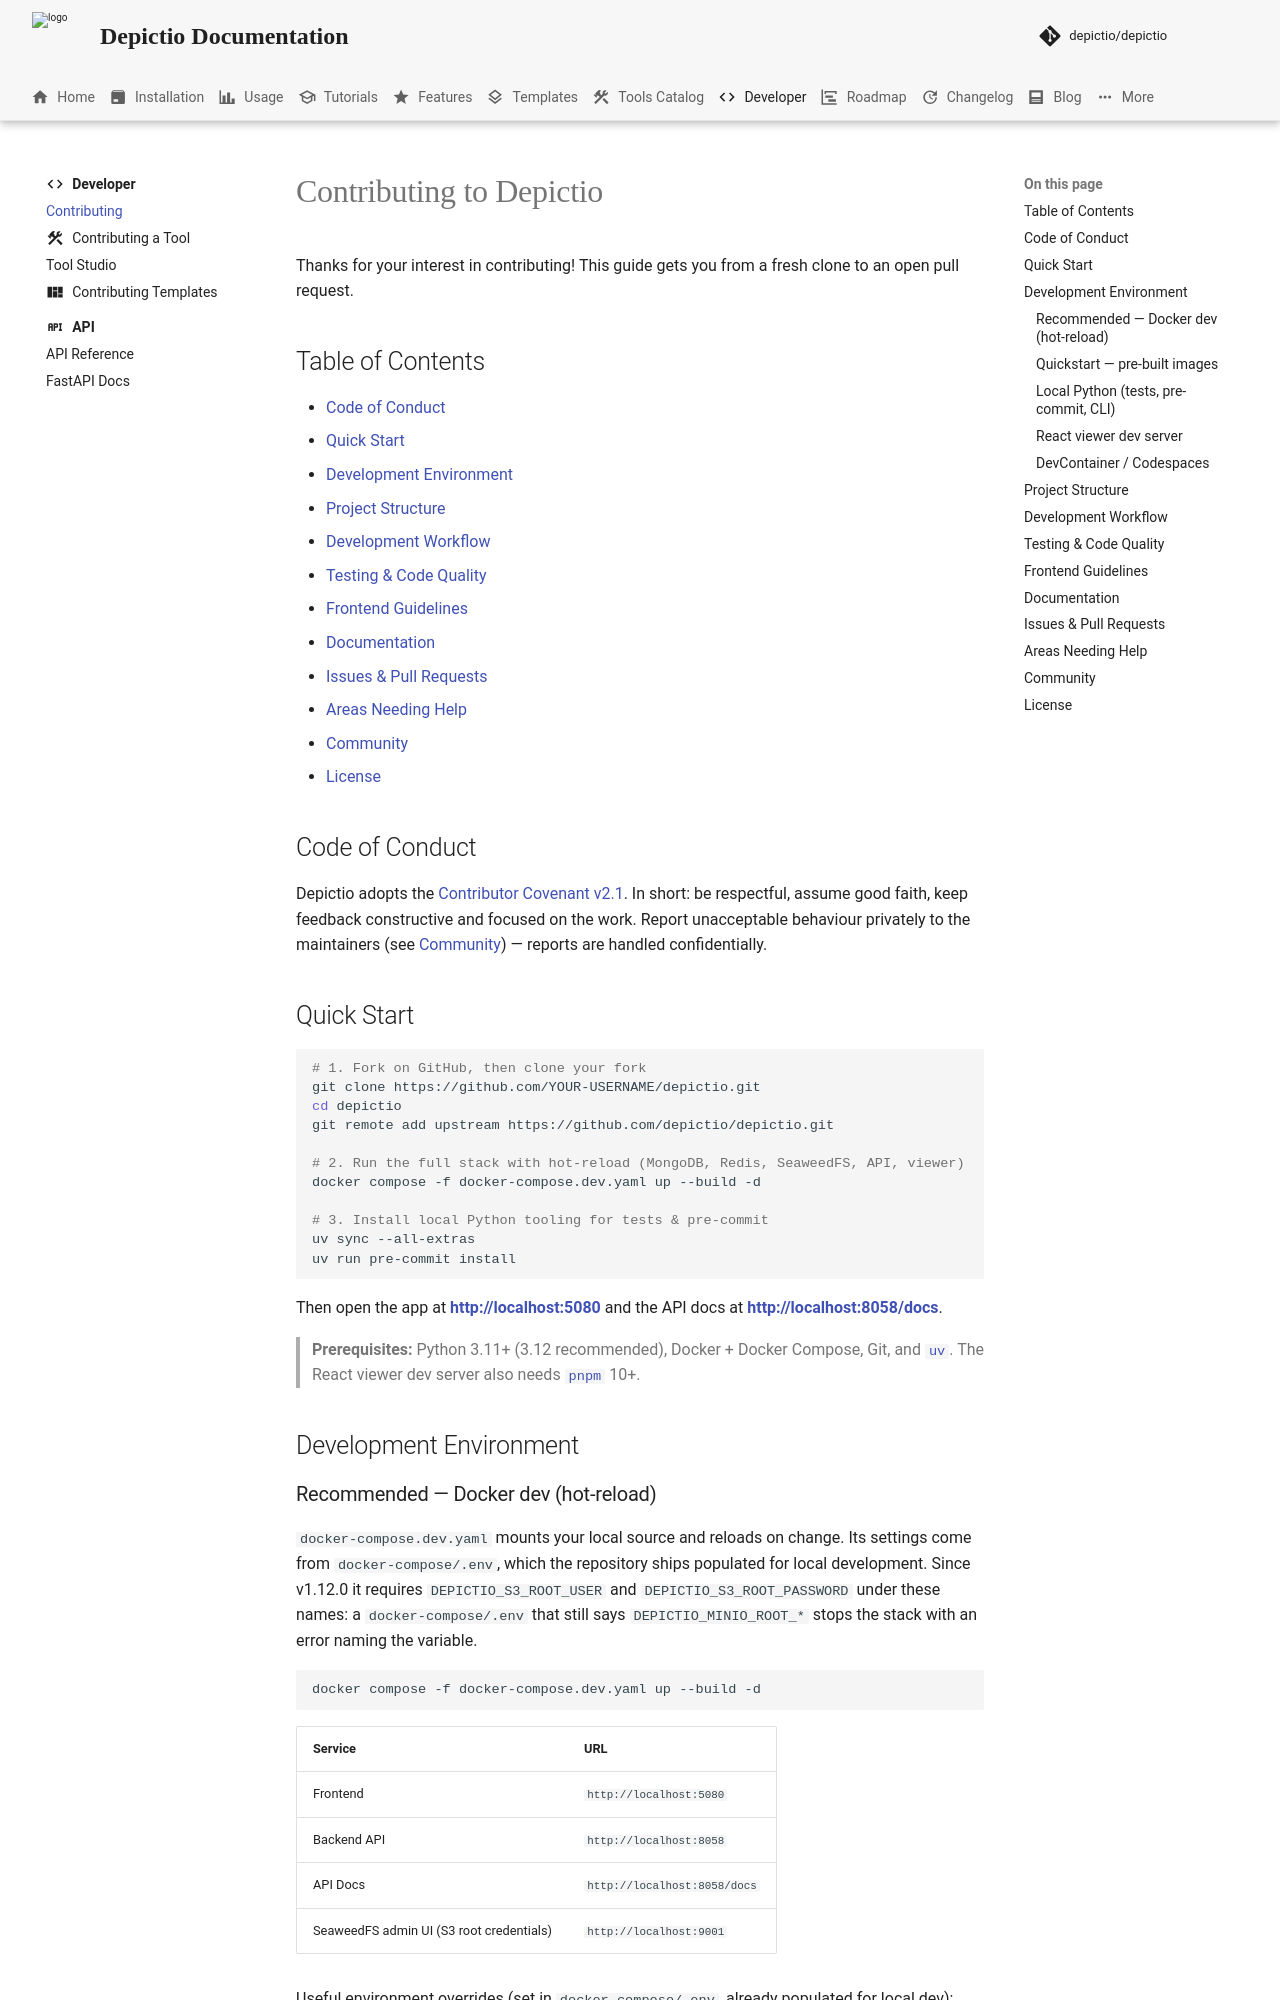

repository: depictio/depictio-docs · page: v1.21.0/developer/contributing/index.html · generator: mkdocs

# Contributing to Depictio

Thanks for your interest in contributing! This guide gets you from a fresh clone
to an open pull request.

## Table of Contents

- [Code of Conduct](#code-of-conduct)
- [Quick Start](#quick-start)
- [Development Environment](#development-environment)
- [Project Structure](#project-structure)
- [Development Workflow](#development-workflow)
- [Testing & Code Quality](#testing--code-quality)
- [Frontend Guidelines](#frontend-guidelines)
- [Documentation](#documentation)
- [Issues & Pull Requests](#issues--pull-requests)
- [Areas Needing Help](#areas-needing-help)
- [Community](#community)
- [License](#license)

## Code of Conduct

Depictio adopts the [Contributor Covenant v2.1](https://www.contributor-covenant.org/version/2/1/code_of_conduct/).
In short: be respectful, assume good faith, keep feedback constructive and
focused on the work. Report unacceptable behaviour privately to the maintainers
(see [Community](#community)) — reports are handled confidentially.

## Quick Start

```bash
# 1. Fork on GitHub, then clone your fork
git clone https://github.com/YOUR-USERNAME/depictio.git
cd depictio
git remote add upstream https://github.com/depictio/depictio.git

# 2. Run the full stack with hot-reload (MongoDB, Redis, SeaweedFS, API, viewer)
docker compose -f docker-compose.dev.yaml up --build -d

# 3. Install local Python tooling for tests & pre-commit
uv sync --all-extras
uv run pre-commit install
```

Then open the app at **<http://localhost:5080>** and the API docs at
**<http://localhost:8058/docs>**.

> **Prerequisites:** Python 3.11+ (3.12 recommended), Docker + Docker Compose,
> Git, and [`uv`](https://docs.astral.sh/uv/). The React viewer dev server also
> needs [`pnpm`](https://pnpm.io/) 10+.

## Development Environment

### Recommended — Docker dev (hot-reload)

`docker-compose.dev.yaml` mounts your local source and reloads on change. Its
settings come from `docker-compose/.env`, which the repository ships populated for
local development. Since v1.12.0 it requires `DEPICTIO_S3_ROOT_USER` and
`DEPICTIO_S3_ROOT_PASSWORD` under these names: a `docker-compose/.env` that still
says `DEPICTIO_MINIO_ROOT_*` stops the stack with an error naming the variable.

```bash
docker compose -f docker-compose.dev.yaml up --build -d
```

| Service | URL |
|---------|-----|
| Frontend | `http://localhost:5080` |
| Backend API | `http://localhost:8058` |
| API Docs | `http://localhost:8058/docs` |
| SeaweedFS admin UI (S3 root credentials) | `http://localhost:9001` |

Useful environment overrides (set in `docker-compose/.env`, already populated for
local dev):

| Variable | Description |
|----------|-------------|
| `DEPICTIO_CONTEXT` | Runtime context — `server` for the API |
| `DEPICTIO_MONGODB_WIPE` | `true` resets the database on startup |
| `DEPICTIO_LOGGING_VERBOSITY_LEVEL` | `DEBUG` for detailed logs |
| `DEPICTIO_AUTH_SINGLE_USER_MODE` | `true` by default — disables the login prompt |
